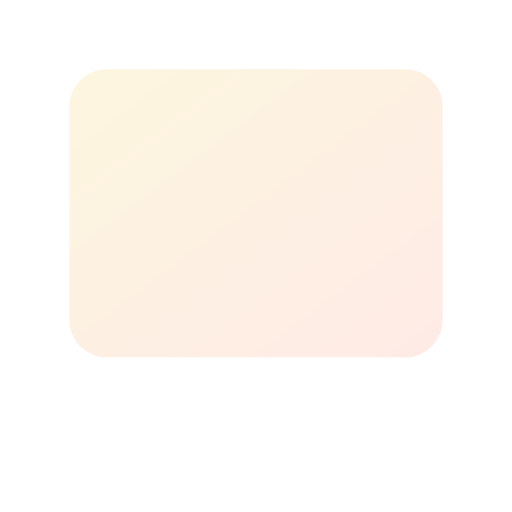
t = 0.00 s
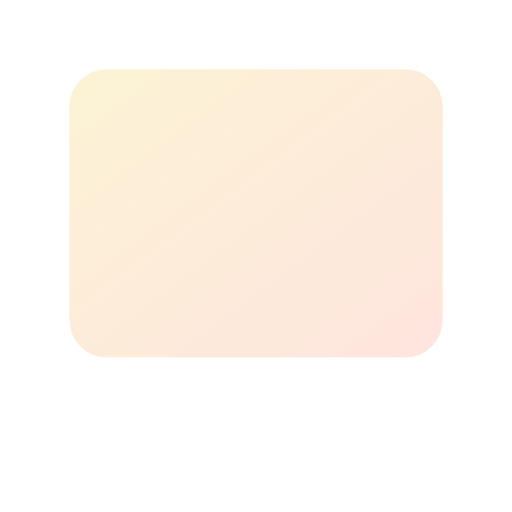
t = 0.50 s
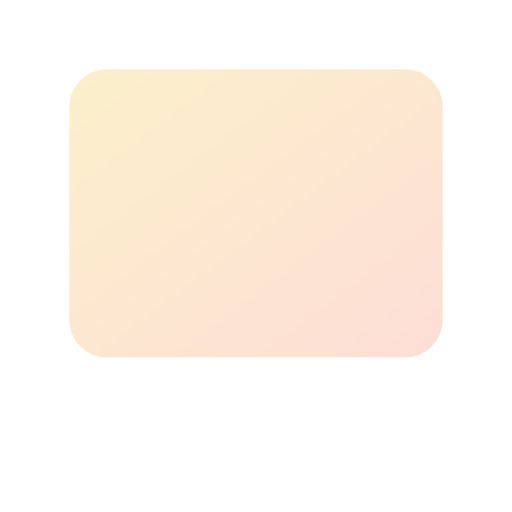
t = 1.00 s
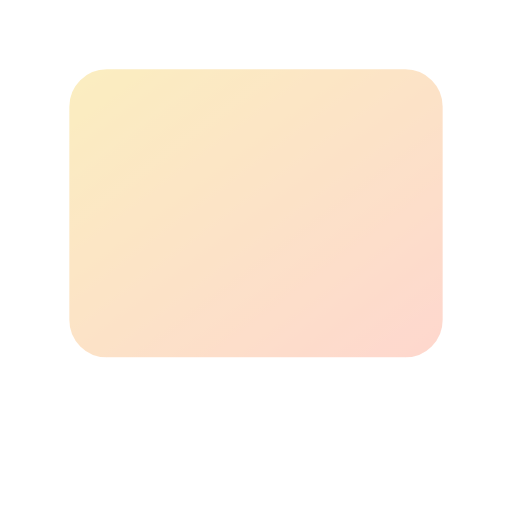
t = 1.50 s
t = 2.00 s: frame unchanged from t = 1.00 s, image omitted
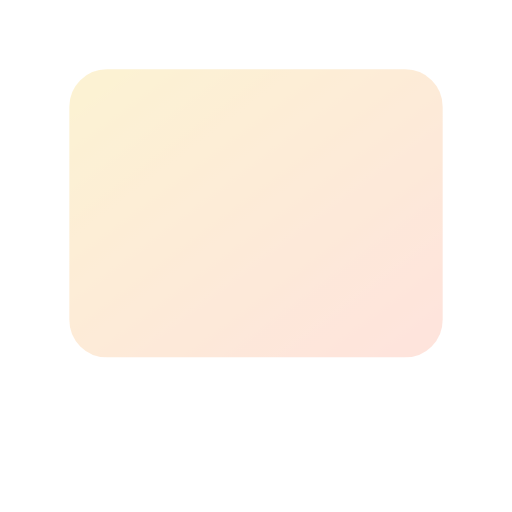
t = 2.40 s

The animated SVG that drew these frames (rendered in a browser with its animation timeline set to each time). Animation: 7 SMIL elements (animate=7); one cycle of 3.00 s, repeats indefinitely.

<svg viewBox="0 0 24 24" width="24" height="24" fill="none" xmlns="http://www.w3.org/2000/svg">
  <defs>
    <linearGradient id="solar-anim-gradient" x1="0%" y1="0%" x2="100%" y2="100%">
      <stop offset="0%" style="stop-color:#f6d365;stop-opacity:1" />
      <stop offset="100%" style="stop-color:#fda085;stop-opacity:1" />
    </linearGradient>
  </defs>
  <rect x="4" y="4" width="16" height="12" rx="1" stroke="url(#solar-anim-gradient)" stroke-width="1.5" fill="url(#solar-anim-gradient)" opacity="0.2">
    <animate attributeName="opacity" values="0.2;0.4;0.2" dur="3s" repeatCount="indefinite"/>
  </rect>
  <line x1="4" y1="10" x2="20" y2="10" stroke="url(#solar-anim-gradient)" stroke-width="1.5">
    <animate attributeName="opacity" values="0.5;1;0.5" dur="2s" repeatCount="indefinite"/>
  </line>
  <line x1="12" y1="4" x2="12" y2="16" stroke="url(#solar-anim-gradient)" stroke-width="1.5">
    <animate attributeName="opacity" values="0.5;1;0.5" dur="2s" repeatCount="indefinite" begin="0.3s"/>
  </line>
  <line x1="8" y1="4" x2="8" y2="16" stroke="url(#solar-anim-gradient)" stroke-width="1.5">
    <animate attributeName="opacity" values="0.5;1;0.5" dur="2s" repeatCount="indefinite" begin="0.6s"/>
  </line>
  <line x1="16" y1="4" x2="16" y2="16" stroke="url(#solar-anim-gradient)" stroke-width="1.5">
    <animate attributeName="opacity" values="0.5;1;0.5" dur="2s" repeatCount="indefinite" begin="0.9s"/>
  </line>
  <line x1="12" y1="16" x2="12" y2="20" stroke="url(#solar-anim-gradient)" stroke-width="1.5">
    <animate attributeName="stroke-dasharray" values="0 8;8 0" dur="2s" repeatCount="indefinite"/>
  </line>
  <line x1="8" y1="20" x2="16" y2="20" stroke="url(#solar-anim-gradient)" stroke-width="1.5">
    <animate attributeName="opacity" values="0.7;1;0.7" dur="2s" repeatCount="indefinite"/>
  </line>
</svg>
